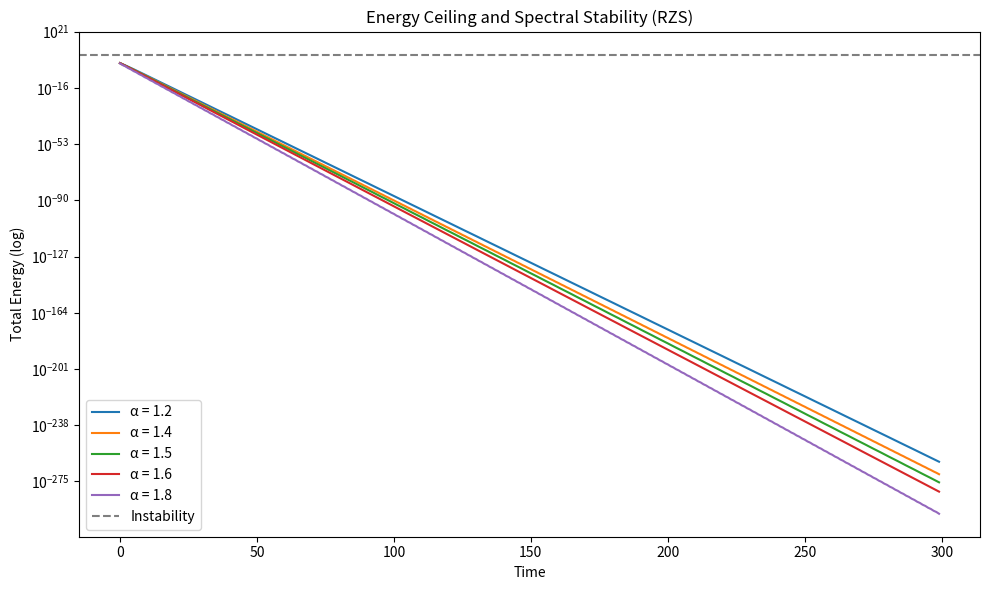

This figure's Python source:
import numpy as np
import matplotlib.pyplot as plt

# ============================
# Experiment parameters
# ============================
np.random.seed(42)

n_modes = 512
timesteps = 300
energy_injection = np.linspace(0.1, 5.0, timesteps)

alphas = [1.2, 1.4, 1.5, 1.6, 1.8]

# ============================
# RZS evolution function
# ============================
def evolve_field(alpha):
    field = np.random.normal(0, 0.1, n_modes)
    energy_history = []

    for E in energy_injection:
        # spectral density
        spectrum = np.fft.fft(field)
        power = np.abs(spectrum)**2

        # energy injection
        power *= (1 + E)

        # RZS stability term
        stability = np.exp(-alpha * power / np.max(power))

        # evolution
        spectrum = spectrum * stability

        # return to real space
        field = np.real(np.fft.ifft(spectrum))

        # total energy
        total_energy = np.sum(field**2)
        energy_history.append(total_energy)

        # numerical collapse = physical instability
        if not np.isfinite(total_energy) or total_energy > 1e6:
            break

    return energy_history

# ============================
# Execution
# ============================
plt.figure(figsize=(10,6))

for alpha in alphas:
    energy = evolve_field(alpha)
    plt.plot(energy, label=f"α = {alpha}")

plt.axhline(1e6, linestyle="--", color="black", alpha=0.5, label="Instability")

plt.yscale("log")
plt.xlabel("Time")
plt.ylabel("Total Energy (log)")
plt.title("Energy Ceiling and Spectral Stability (RZS)")
plt.legend()
plt.tight_layout()
plt.show()
